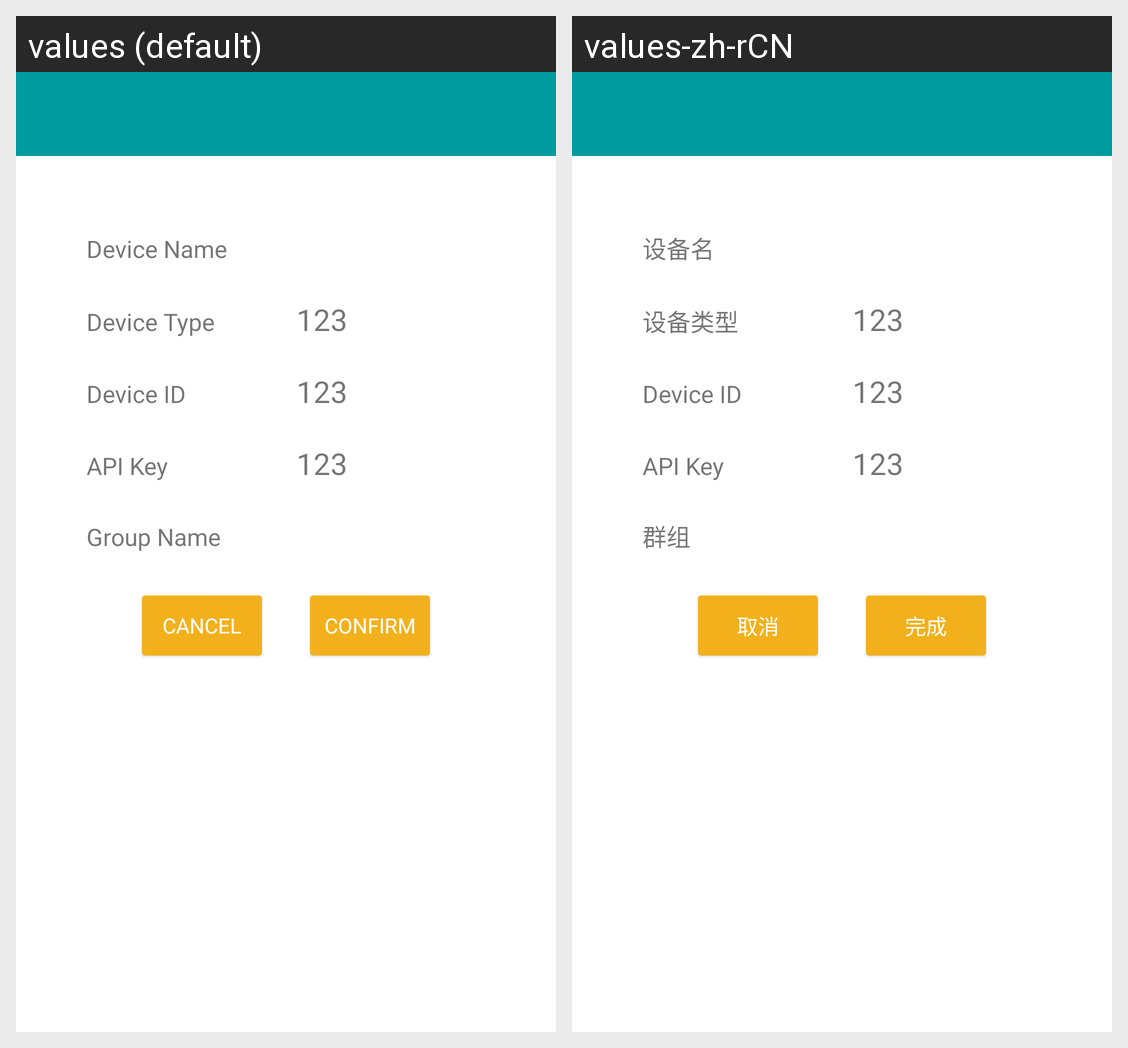

For this localized Android screen grid, give each drawn string resource with its value in every locale shown.
Android screen res/layout/activity_add_device.xml rendered under 2 locales, left to right: values (default), values-zh-rCN. Device: Nexus 5 (rendered at 1080×1920; each locale shown at half size, 540×960, under a caption strip naming it); theme AppTheme.
Strings drawn on this screen, with the default value and each locale's value (text and hints the layout hard-codes, and strings that could not be matched under every locale, appear in the picture but are not listed):

dev_name
  values: Device Name
  values-zh-rCN: 设备名

dev_type
  values: Device Type
  values-zh-rCN: 设备类型

dev_id
  values: Device ID
  values-zh-rCN: Device ID

dev_key
  values: API Key
  values-zh-rCN: API Key

group_name
  values: Group Name
  values-zh-rCN: 群组

cancel
  values: Cancel
  values-zh-rCN: 取消

confirm
  values: Confirm
  values-zh-rCN: 完成
